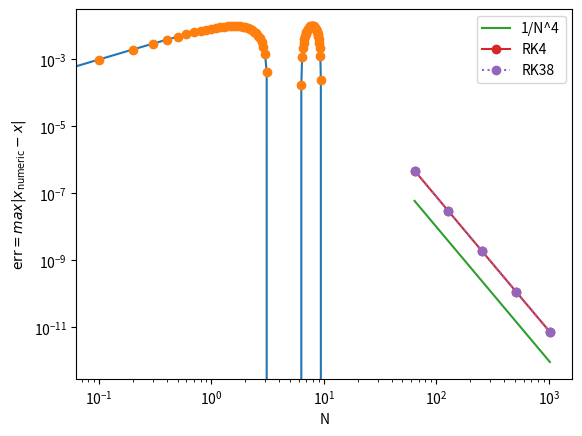

Generate this figure with matplotlib:
import numpy as np
from matplotlib import pyplot as plt

def RK4(f, x, t, dt, n):
    """
    Integrate an ODE using the classical RK4 method.
    
    Parameters
    ----------
    f : function
        The function f(x1, x2, ..., t) returning the derivative(s).
    x : np.ndarray
        The initial condition (can be scalar or vector).
    t : float
        The initial time.
    dt : float
        The time step.
    n : int
        Number of steps to take.
    
    Returns
    -------
    T : np.ndarray
        Times at each integration step, of length n+1.
    X : np.ndarray
        Approximate solutions at each step, shape (n+1, len(x)).
    """
    T = np.array(t)
    X = np.array(x)

    for i in range(n):
        k1 = dt * np.array(f(*(x         )))
        k2 = dt * np.array(f(*(x + 0.5*k1)))
        k3 = dt * np.array(f(*(x + 0.5*k2)))
        k4 = dt * np.array(f(*(x +     k3)))

        t += dt
        x += k1/6 + k2/3 + k3/3 + k4/6

        T = np.append( T, t)
        X = np.vstack((X, x))

    return T, X

def RK38(f, x, t, dt, n):
    """
    Integrate an ODE using the 3/8 RK method (Kutta, 1901).
    
    Parameters
    ----------
    f : function
        The function f(x1, x2, ..., t) returning the derivative(s).
    x : np.ndarray
        The initial condition (can be scalar or vector).
    t : float
        The initial time.
    dt : float
        The time step.
    n : int
        Number of steps to take.
    
    Returns
    -------
    T : np.ndarray
        Times at each integration step, of length n+1.
    X : np.ndarray
        Approximate solutions at each step, shape (n+1, len(x)).
    """
    T = np.array(t)
    X = np.array(x)

    for i in range(n):
        k1 = dt * np.array(f(*(x             )))
        k2 = dt * np.array(f(*(x +       k1/3)))
        k3 = dt * np.array(f(*(x +    k2-k1/3)))
        k4 = dt * np.array(f(*(x + k3-k2+k1  )))

        t += dt
        x += (k1 + 3*k2 + 3*k3 + k4)/8

        T = np.append( T, t)
        X = np.vstack((X, x))

    return T, X

def f_sh(theta, omega):
    """
    Returns the RHS of the simple harmonic oscillator.
    dtheta/dt = omega
    domega/dt = -theta
    """
    return omega, -theta

T, X = RK4(f_sh, (0, 0.01), 0, 0.1, 100)

Theta = X[:,0]
Omega = X[:,1]

plt.plot(T, 0.01*np.sin(T))
plt.plot(T, Theta, 'o')

def error_RK4(N=100):
    T, X = RK4(f_sh, (0, 0.01), 0, 10/N, N)
    Theta  = X[:,0]
    Thetap = 0.01 * np.sin(T)
    return np.max(abs(Theta - Thetap))

def error_RK38(N=100):
    T, X = RK38(f_sh, (0, 0.01), 0, 10/N, N)
    Theta  = X[:,0]
    Thetap = 0.01 * np.sin(T)
    return np.max(abs(Theta - Thetap))

N     = np.array([64, 128, 256, 512, 1024])
ERK4  = np.array([error_RK4(n)  for n in N])
ERK38 = np.array([error_RK38(n) for n in N])

plt.loglog(N, 1/N**4,      label='1/N^4')
plt.loglog(N, ERK4,  'o-', label='RK4')
plt.loglog(N, ERK38, 'o:', label='RK38')
plt.xlabel('N')
plt.ylabel(r'$\text{err} = max|x_\text{numeric} - x|$')
plt.legend()

